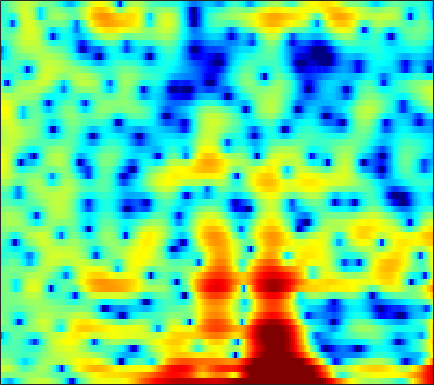

Data behind this chart, as committed beside it:
-4.844, -5.9325, -7.5044, -8.8582, -9.2898, -8.5634, -6.8983, -5.5103, -3.7759, -2.2657, -0.99384, -0.1783, 0.73105, 1.4691, 1.9235, 2.4038, 2.7501, 2.9258, 3.0552, 3.068, 2.9655, 2.8132, 2.4993, 2.0494
0.1604, 0.0873, -0.01008, -0.0878, -0.1208, -0.1202, -0.06822, 0.005174, 0.1373, 0.2994, 0.4785, 0.6171, 0.7959, 0.9514, 1.044, 1.123, 1.144, 1.116, 1.012, 0.8276, 0.5625, 0.3112, -0.08229, -0.5286
3.288, 3.247, 3.065, 2.739, 2.398, 1.814, 1.08, 0.4384, -0.502, -1.443, -2.195, -2.482, -2.361, -1.746, -1.115, -0.237, 0.5311, 0.9834, 1.389, 1.539, 1.408, 1.104, 0.3945, -0.7345
1.009, 0.9997, 0.8293, 0.4791, 0.0909, -0.6076, -1.537, -2.393, -3.737, -5.248, -6.641, -7.236, -6.959, -5.696, -4.508, -2.978, -1.673, -0.8548, 0.03202, 0.7075, 1.193, 1.441, 1.646, 1.74
-1.172, -1.157, -1.207, -1.323, -1.456, -1.681, -1.947, -2.155, -2.423, -2.653, -2.808, -2.853, -2.799, -2.62, -2.408, -2.034, -1.583, -1.213, -0.6982, -0.1824, 0.3131, 0.6629, 1.092, 1.49
-2.174, -2.116, -2.045, -1.994, -1.984, -2.02, -2.116, -2.228, -2.432, -2.699, -3.01, -3.247, -3.537, -3.747, -3.809, -3.705, -3.347, -2.925, -2.203, -1.374, -0.5138, 0.1209, 0.9165, 1.641
-5.553, -4.964, -4.075, -3.264, -2.761, -2.287, -2.048, -2.025, -2.224, -2.715, -3.527, -4.393, -6.025, -8.428, -10.96, -15.12, -14.38, -10.74, -6.754, -3.888, -1.747, -0.4602, 0.9402, 2.059
-11.28, -8.306, -5.617, -3.841, -2.911, -2.054, -1.536, -1.337, -1.278, -1.425, -1.762, -2.147, -2.807, -3.555, -4.072, -4.463, -4.171, -3.502, -2.269, -0.9778, 0.1586, 0.8695, 1.62, 2.154
-1.338, -1.259, -1.15, -1.117, -1.175, -1.354, -1.598, -1.765, -1.855, -1.717, -1.362, -0.9949, -0.4353, 0.1453, 0.5705, 1.113, 1.621, 1.965, 2.352, 2.63, 2.748, 2.68, 2.312, 1.539
0.9819, 0.5546, -0.1863, -1.204, -2.234, -4.121, -6.906, -10.01, -16.13, -14.48, -8.571, -5.66, -2.896, -0.9396, 0.1818, 1.343, 2.203, 2.679, 3.11, 3.317, 3.303, 3.131, 2.663, 1.915
0.2449, -0.1103, -0.7199, -1.483, -2.168, -3.214, -4.327, -5.076, -5.671, -5.483, -4.595, -3.688, -2.395, -1.206, -0.4398, 0.4114, 1.073, 1.452, 1.825, 2.029, 2.081, 2.033, 1.881, 1.656
-0.1783, -0.3057, -0.5195, -0.7675, -0.9595, -1.204, -1.397, -1.488, -1.507, -1.381, -1.125, -0.8665, -0.4622, -0.04471, 0.2543, 0.6062, 0.8765, 1.023, 1.143, 1.177, 1.134, 1.061, 0.9265, 0.7511
-0.4219, -0.3698, -0.325, -0.3175, -0.3147, -0.3017, -0.2597, -0.193, -0.04582, 0.1517, 0.4003, 0.6083, 0.8659, 1.075, 1.198, 1.291, 1.295, 1.228, 1.042, 0.7786, 0.4694, 0.2176, -0.1289, -0.4688
-0.7264, -0.4726, -0.2888, -0.2829, -0.3502, -0.4636, -0.4844, -0.3862, -0.05186, 0.4561, 1.054, 1.5, 2.016, 2.394, 2.557, 2.576, 2.368, 2.062, 1.427, 0.5607, -0.487, -1.324, -2.336, -2.977
-0.4545, -0.03264, -0.06158, -0.6876, -1.605, -3.422, -5.632, -6.539, -5.104, -2.311, 0.149, 1.554, 2.946, 3.876, 4.274, 4.428, 4.162, 3.674, 2.61, 0.908, -1.664, -4.444, -10.49, -21.29
-0.1818, -0.06312, -0.316, -1.083, -2.006, -3.742, -5.722, -6.497, -5.304, -2.872, -0.6056, 0.7732, 2.169, 3.105, 3.538, 3.814, 3.728, 3.417, 2.711, 1.666, 0.315, -0.8571, -2.343, -3.243
-0.263, -0.2337, -0.2523, -0.3885, -0.5447, -0.7618, -0.9058, -0.9087, -0.717, -0.311, 0.1901, 0.5914, 1.146, 1.59, 1.864, 2.142, 2.302, 2.32, 2.18, 1.915, 1.487, 1.077, 0.4613, -0.2416
-1.403, -1.073, -0.6476, -0.3625, -0.2235, -0.1533, -0.1719, -0.2556, -0.4249, -0.5939, -0.7644, -0.8944, -0.9565, -0.8344, -0.5639, -0.05561, 0.579, 1.066, 1.608, 1.999, 2.199, 2.232, 2.1, 1.71
-4.453, -3.287, -2.243, -1.593, -1.325, -1.206, -1.344, -1.599, -2.202, -3.165, -4.522, -5.847, -8, -9.297, -8.587, -5.981, -3.359, -1.724, 0.02554, 1.294, 2.204, 2.68, 3.059, 3.216
-4.96, -4.197, -3.572, -3.236, -3.169, -3.235, -3.491, -3.773, -4.312, -5.18, -6.428, -7.705, -9.893, -11.58, -10.63, -7.518, -4.405, -2.564, -0.6352, 0.824, 1.898, 2.481, 3.03, 3.377
-3.38, -3.628, -4.071, -4.714, -5.272, -6.024, -6.513, -6.619, -6.354, -5.797, -5.255, -4.846, -4.291, -3.602, -2.943, -1.926, -0.8481, -0.02617, 0.9672, 1.776, 2.384, 2.694, 2.954, 3.039
-1.892, -2.496, -3.642, -5.465, -7.497, -11.79, -19.52, -18.04, -10.85, -6.78, -4.2, -2.805, -1.359, -0.1896, 0.5188, 1.348, 2.053, 2.487, 2.954, 3.251, 3.334, 3.271, 2.989, 2.466
-0.7268, -0.8129, -1.34, -2.238, -3.121, -4.363, -5.113, -5.009, -3.95, -2.475, -1.091, -0.1841, 0.8068, 1.592, 2.043, 2.55, 2.961, 3.183, 3.361, 3.39, 3.211, 2.909, 2.184, 1.02
-0.2027, 0.187, 0.4354, 0.4715, 0.417, 0.2981, 0.2131, 0.2138, 0.2954, 0.4406, 0.569, 0.6368, 0.6709, 0.6017, 0.5598, 0.5182, 0.5421, 0.6611, 0.8909, 1.128, 1.282, 1.241, 0.9461, 0.2841
0.8056, 1.157, 1.511, 1.712, 1.778, 1.764, 1.657, 1.531, 1.263, 0.8754, 0.3363, -0.2202, -1.197, -2.487, -3.614, -5.197, -6.158, -5.883, -4.439, -2.732, -1.289, -0.4907, 0.2527, 0.632
1.018, 1.246, 1.476, 1.593, 1.613, 1.548, 1.382, 1.18, 0.7985, 0.2543, -0.49, -1.246, -2.593, -4.5, -6.6, -10.6, -15.93, -14.09, -8.544, -4.859, -2.428, -1.104, 0.1889, 1.054
-0.293, -0.08657, 0.05982, 0.09479, 0.05142, -0.08078, -0.2844, -0.4775, -0.7514, -1.066, -1.439, -1.756, -2.267, -2.865, -3.303, -3.765, -3.86, -3.59, -2.788, -1.736, -0.6563, 0.09636, 0.9304, 1.593
-2.132, -1.891, -1.789, -1.924, -2.166, -2.623, -3.124, -3.429, -3.643, -3.554, -3.232, -2.897, -2.432, -1.992, -1.663, -1.279, -0.847, -0.5099, -0.02196, 0.4985, 1.016, 1.381, 1.816, 2.178
-2.929, -2.629, -2.641, -3.189, -3.964, -5.566, -7.83, -9.734, -11.18, -9.517, -6.793, -5.047, -3.177, -1.767, -0.9553, -0.1124, 0.5413, 0.9308, 1.327, 1.639, 1.883, 2.023, 2.197, 2.346
-1.244, -0.9925, -1.103, -1.774, -2.659, -4.401, -6.96, -9.251, -11.09, -8.975, -5.906, -3.984, -2.016, -0.5606, 0.2175, 1.042, 1.539, 1.764, 1.872, 1.797, 1.573, 1.351, 1.077, 0.9204
1.65, 1.753, 1.594, 1.181, 0.71, -0.05112, -0.8294, -1.297, -1.631, -1.521, -1.063, -0.5847, 0.1031, 0.7276, 1.141, 1.502, 1.651, 1.579, 1.237, 0.5111, -0.6568, -1.839, -3.838, -5.606
3.613, 3.528, 3.234, 2.742, 2.268, 1.523, 0.7611, 0.2174, -0.3436, -0.7009, -0.7667, -0.684, -0.4316, -0.1285, 0.1274, 0.3285, 0.4285, 0.3546, -0.01127, -0.7751, -2.075, -3.598, -6.543, -10.52
4.684, 4.452, 3.924, 3.068, 2.233, 0.8514, -0.7881, -2.138, -3.779, -4.838, -4.962, -4.623, -3.952, -3.302, -2.873, -2.328, -1.814, -1.443, -1.074, -0.8481, -0.8486, -0.9639, -1.152, -1.255
4.958, 4.724, 4.09, 3.026, 1.897, -0.1807, -3.131, -6.252, -13.1, -34.58, -14.51, -11.01, -9.031, -8.377, -8.387, -7.989, -6.785, -5.383, -3.46, -1.829, -0.5959, 0.1474, 0.8637, 1.405
4.259, 4.22, 3.834, 3.101, 2.282, 0.8406, -1.013, -2.582, -4.685, -6.329, -7.209, -7.73, -8.816, -11.17, -14.46, -23.94, -15.17, -9.96, -5.767, -3.104, -1.241, -0.2149, 0.7882, 1.498
2.879, 3.114, 3.188, 2.975, 2.652, 2.028, 1.207, 0.5169, -0.4606, -1.428, -2.399, -3.107, -4.069, -5.023, -5.586, -5.913, -5.485, -4.764, -3.599, -2.459, -1.489, -0.9074, -0.2722, 0.1795
1.571, 2.083, 2.55, 2.756, 2.77, 2.607, 2.291, 1.964, 1.452, 0.8912, 0.2921, -0.1536, -0.7284, -1.242, -1.575, -1.881, -2.048, -2.116, -2.145, -2.159, -2.203, -2.256, -2.318, -2.33
0.9853, 1.704, 2.393, 2.828, 2.994, 3.039, 2.923, 2.747, 2.433, 2.044, 1.629, 1.297, 0.8486, 0.4047, 0.06934, -0.3924, -0.8984, -1.323, -1.989, -2.82, -3.85, -4.745, -6.078, -7.221
1.352, 2.101, 2.794, 3.197, 3.326, 3.311, 3.107, 2.873, 2.486, 2.061, 1.655, 1.373, 1.028, 0.6886, 0.4147, -0.02748, -0.605, -1.143, -2.072, -3.32, -5.006, -6.744, -10.05, -16.04
2.66, 3.226, 3.663, 3.771, 3.655, 3.242, 2.567, 1.942, 1.028, 0.1994, -0.3752, -0.5671, -0.5706, -0.459, -0.3954, -0.444, -0.7097, -1.055, -1.745, -2.658, -3.799, -4.773, -6.106, -7.191
4.457, 4.72, 4.796, 4.511, 4.05, 3.048, 1.547, 0.008108, -2.709, -6.072, -8.321, -7.395, -4.864, -2.892, -1.945, -1.233, -1.058, -1.22, -1.715, -2.428, -3.213, -3.705, -4.158, -4.248
5.406, 5.446, 5.274, 4.813, 4.243, 3.156, 1.613, 0.0667, -2.617, -5.912, -8.063, -7.174, -4.738, -2.848, -1.975, -1.435, -1.527, -1.984, -3.057, -4.663, -6.575, -7.887, -8.509, -7.514
4.776, 4.684, 4.419, 4.019, 3.631, 2.994, 2.222, 1.584, 0.7145, -0.03073, -0.5038, -0.6411, -0.6052, -0.5163, -0.507, -0.7743, -1.429, -2.233, -3.887, -6.416, -10.41, -15.14, -19.08, -12.54
3.232, 2.916, 2.517, 2.193, 2.025, 1.867, 1.757, 1.69, 1.603, 1.505, 1.427, 1.374, 1.294, 1.166, 1, 0.6528, 0.0991, -0.4722, -1.466, -2.673, -3.951, -4.791, -5.467, -5.576
0.6614, -0.3931, -1.528, -1.931, -1.679, -0.8933, -0.004881, 0.5693, 1.171, 1.59, 1.869, 2.015, 2.149, 2.233, 2.244, 2.213, 2.088, 1.907, 1.57, 1.109, 0.5511, 0.07248, -0.629, -1.449
-2.736, -5.936, -13.88, -18.5, -10.07, -5.138, -2.524, -1.308, -0.3011, 0.2577, 0.5376, 0.6745, 0.8822, 1.204, 1.544, 2.043, 2.53, 2.834, 3.107, 3.198, 3.086, 2.871, 2.368, 1.596
-2, -3.338, -4.807, -5.283, -4.884, -3.873, -2.982, -2.566, -2.462, -2.897, -3.813, -4.671, -5.428, -4.841, -3.545, -1.566, 0.1883, 1.252, 2.31, 3.013, 3.399, 3.504, 3.42, 3.102
-1.89, -2.238, -2.557, -2.687, -2.682, -2.643, -2.694, -2.907, -3.559, -4.874, -7.226, -10.19, -17.37, -14.73, -9.132, -4.618, -1.765, -0.2455, 1.228, 2.227, 2.868, 3.151, 3.325, 3.304
-4.357, -4.119, -3.689, -3.203, -2.859, -2.509, -2.316, -2.31, -2.517, -2.952, -3.546, -3.97, -4.213, -3.785, -3.026, -1.733, -0.4519, 0.3975, 1.323, 2.005, 2.465, 2.678, 2.811, 2.801
-10.16, -8.385, -6.272, -4.593, -3.591, -2.549, -1.781, -1.361, -0.9656, -0.7018, -0.5149, -0.3917, -0.1755, 0.1258, 0.4073, 0.8272, 1.246, 1.523, 1.811, 1.99, 2.056, 2.035, 1.925, 1.744
-12.97, -9.822, -6.771, -4.58, -3.318, -1.974, -0.9357, -0.3059, 0.379, 0.9103, 1.328, 1.584, 1.858, 2.065, 2.168, 2.238, 2.222, 2.138, 1.928, 1.604, 1.178, 0.8154, 0.3136, -0.1656
-5.811, -5.05, -3.873, -2.695, -1.872, -0.8657, 0.02818, 0.6348, 1.348, 1.951, 2.438, 2.73, 2.994, 3.116, 3.111, 2.959, 2.624, 2.249, 1.564, 0.654, -0.4796, -1.454, -2.8, -3.982
-2.581, -2.372, -1.997, -1.55, -1.152, -0.5469, 0.1578, 0.7291, 1.507, 2.25, 2.883, 3.248, 3.575, 3.688, 3.635, 3.36, 2.833, 2.263, 1.233, -0.1752, -2.09, -4.014, -7.625, -13.28
-1.885, -2.015, -2.316, -2.684, -2.891, -2.829, -2.123, -1.222, 0.2061, 1.563, 2.668, 3.271, 3.788, 3.973, 3.898, 3.55, 2.96, 2.369, 1.39, 0.1877, -1.293, -2.602, -4.697, -6.766
-2.817, -3.065, -3.98, -5.913, -8.557, -14.53, -11.79, -6.592, -2.172, 0.6194, 2.399, 3.253, 3.846, 3.912, 3.652, 2.973, 2.039, 1.295, 0.4273, -0.1541, -0.4781, -0.6308, -0.774, -0.8821
-4.549, -3.86, -3.569, -3.983, -4.575, -5.083, -4.061, -2.43, -0.09805, 1.781, 3.052, 3.613, 3.813, 3.382, 2.623, 0.9506, -1.656, -4.258, -7.281, -6.245, -3.465, -1.864, -0.3583, 0.5536
-5.404, -3.987, -2.644, -1.721, -1.152, -0.4255, 0.3763, 1.046, 1.944, 2.718, 3.263, 3.449, 3.348, 2.76, 1.947, 0.2638, -2.218, -4.574, -7.17, -6.288, -3.753, -2.189, -0.8096, -0.01516
-4.055, -3.182, -2.191, -1.331, -0.7661, -0.05379, 0.6133, 1.1, 1.705, 2.24, 2.64, 2.815, 2.858, 2.648, 2.321, 1.672, 0.8948, 0.3316, -0.2447, -0.5205, -0.5628, -0.5288, -0.5668, -0.8124
